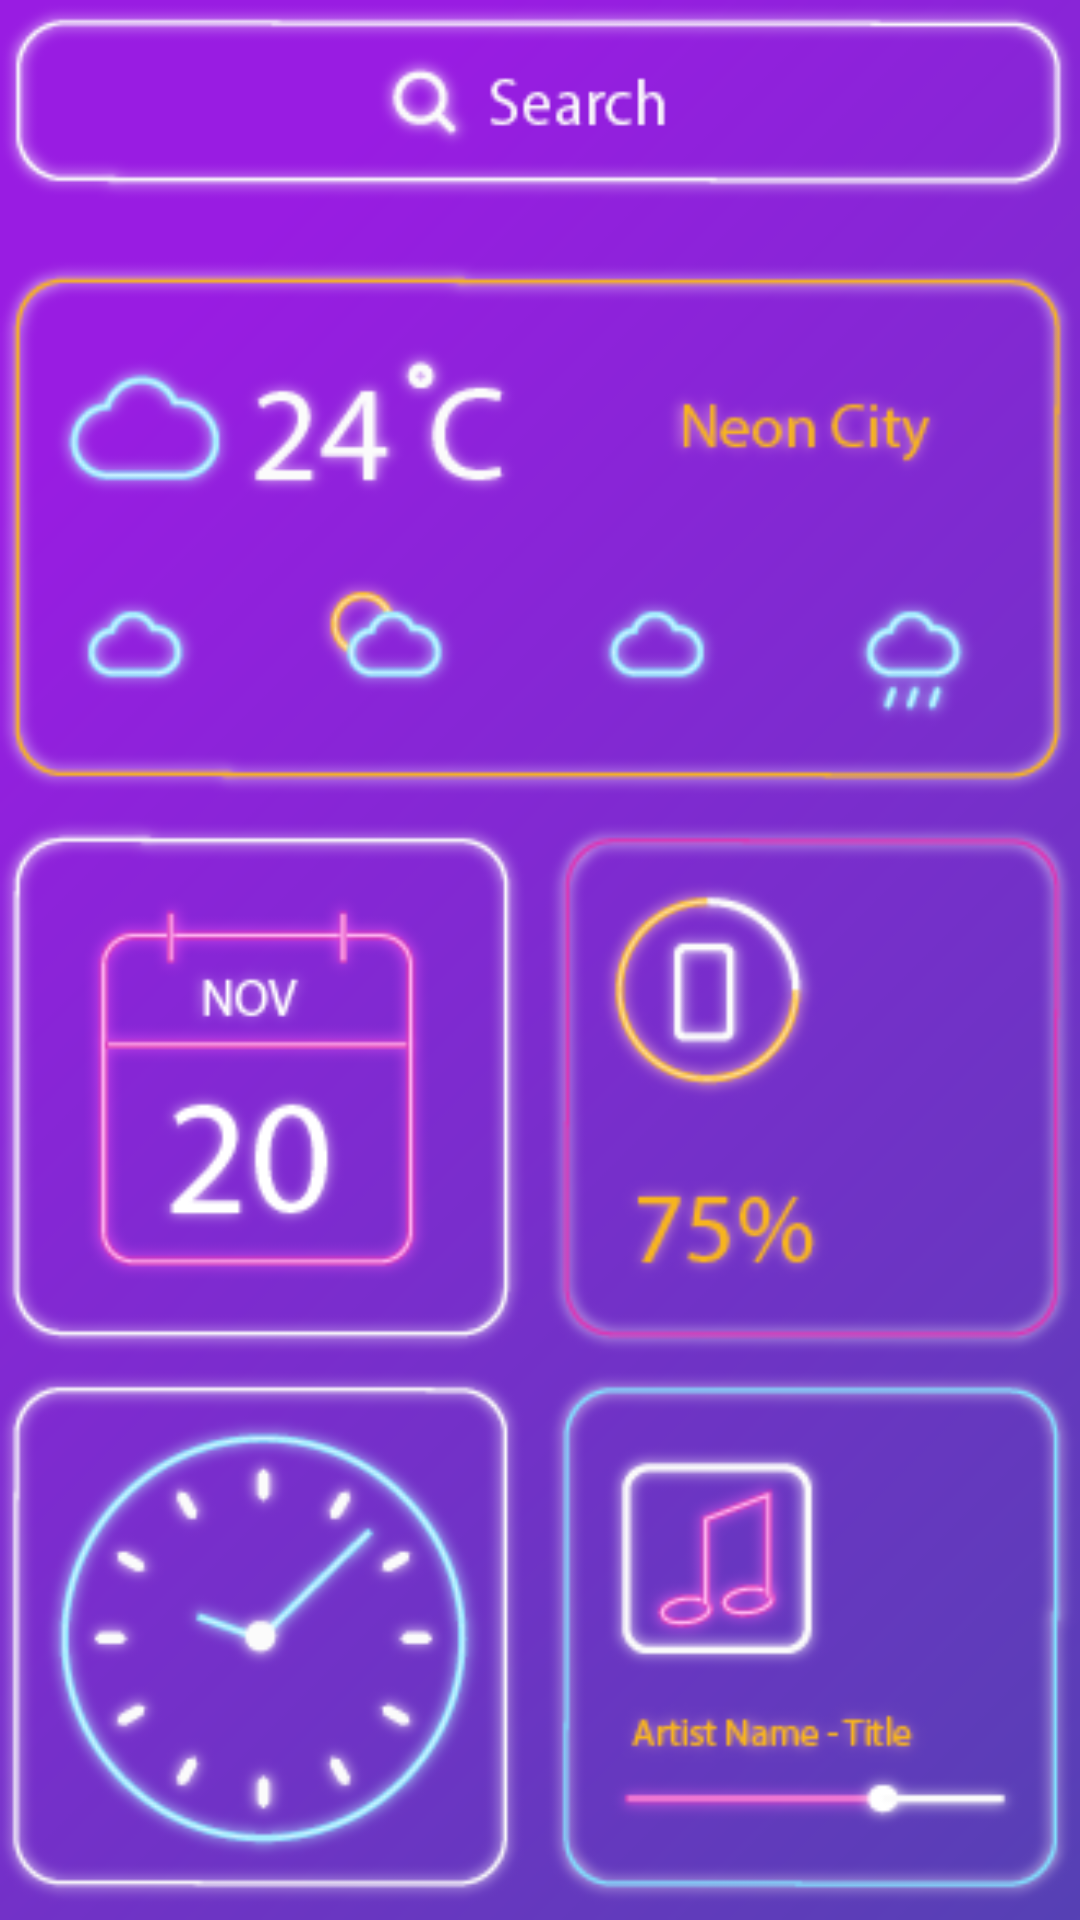

Android layout source for this screen:
<!-- AndroidManifest.xml: application theme Theme.MyFirstWidgetApp -->
<!-- res/layout/activity_main.xml -->
<?xml version="1.0" encoding="utf-8"?>
<LinearLayout
    xmlns:android="http://schemas.android.com/apk/res/android"
    xmlns:tools="http://schemas.android.com/tools"
    android:layout_width="match_parent"
    android:layout_height="match_parent"
    android:orientation="vertical"
    android:background="@drawable/splash"
    tools:context=".MainActivity" />
<!-- resources referenced by this layout -->
<resources>
  <!-- drawable splash: png bitmap (drawable, 94312 bytes) -->
  <style name="Theme.MyFirstWidgetApp" parent="Theme.MaterialComponents.DayNight.DarkActionBar">
          
          <item name="colorPrimary">@color/purple_500</item>
          <item name="colorPrimaryVariant">@color/purple_700</item>
          <item name="colorOnPrimary">@color/white</item>
          
          <item name="colorSecondary">@color/teal_200</item>
          <item name="colorSecondaryVariant">@color/teal_700</item>
          <item name="colorOnSecondary">@color/black</item>
          
          <item name="android:statusBarColor" tools:targetApi="l">?attr/colorPrimaryVariant</item>
          
      </style>
  <!-- not gathered from this repository: default colours our renderer supplied (Android Studio template values) -->
  <color name="purple_500">#FF6200EE</color>
  <color name="purple_700">#FF3700B3</color>
  <color name="teal_200">#FF03DAC5</color>
  <color name="teal_700">#FF018786</color>
  <color name="black">#FF000000</color>
  <color name="white">#FFFFFFFF</color>
</resources>
